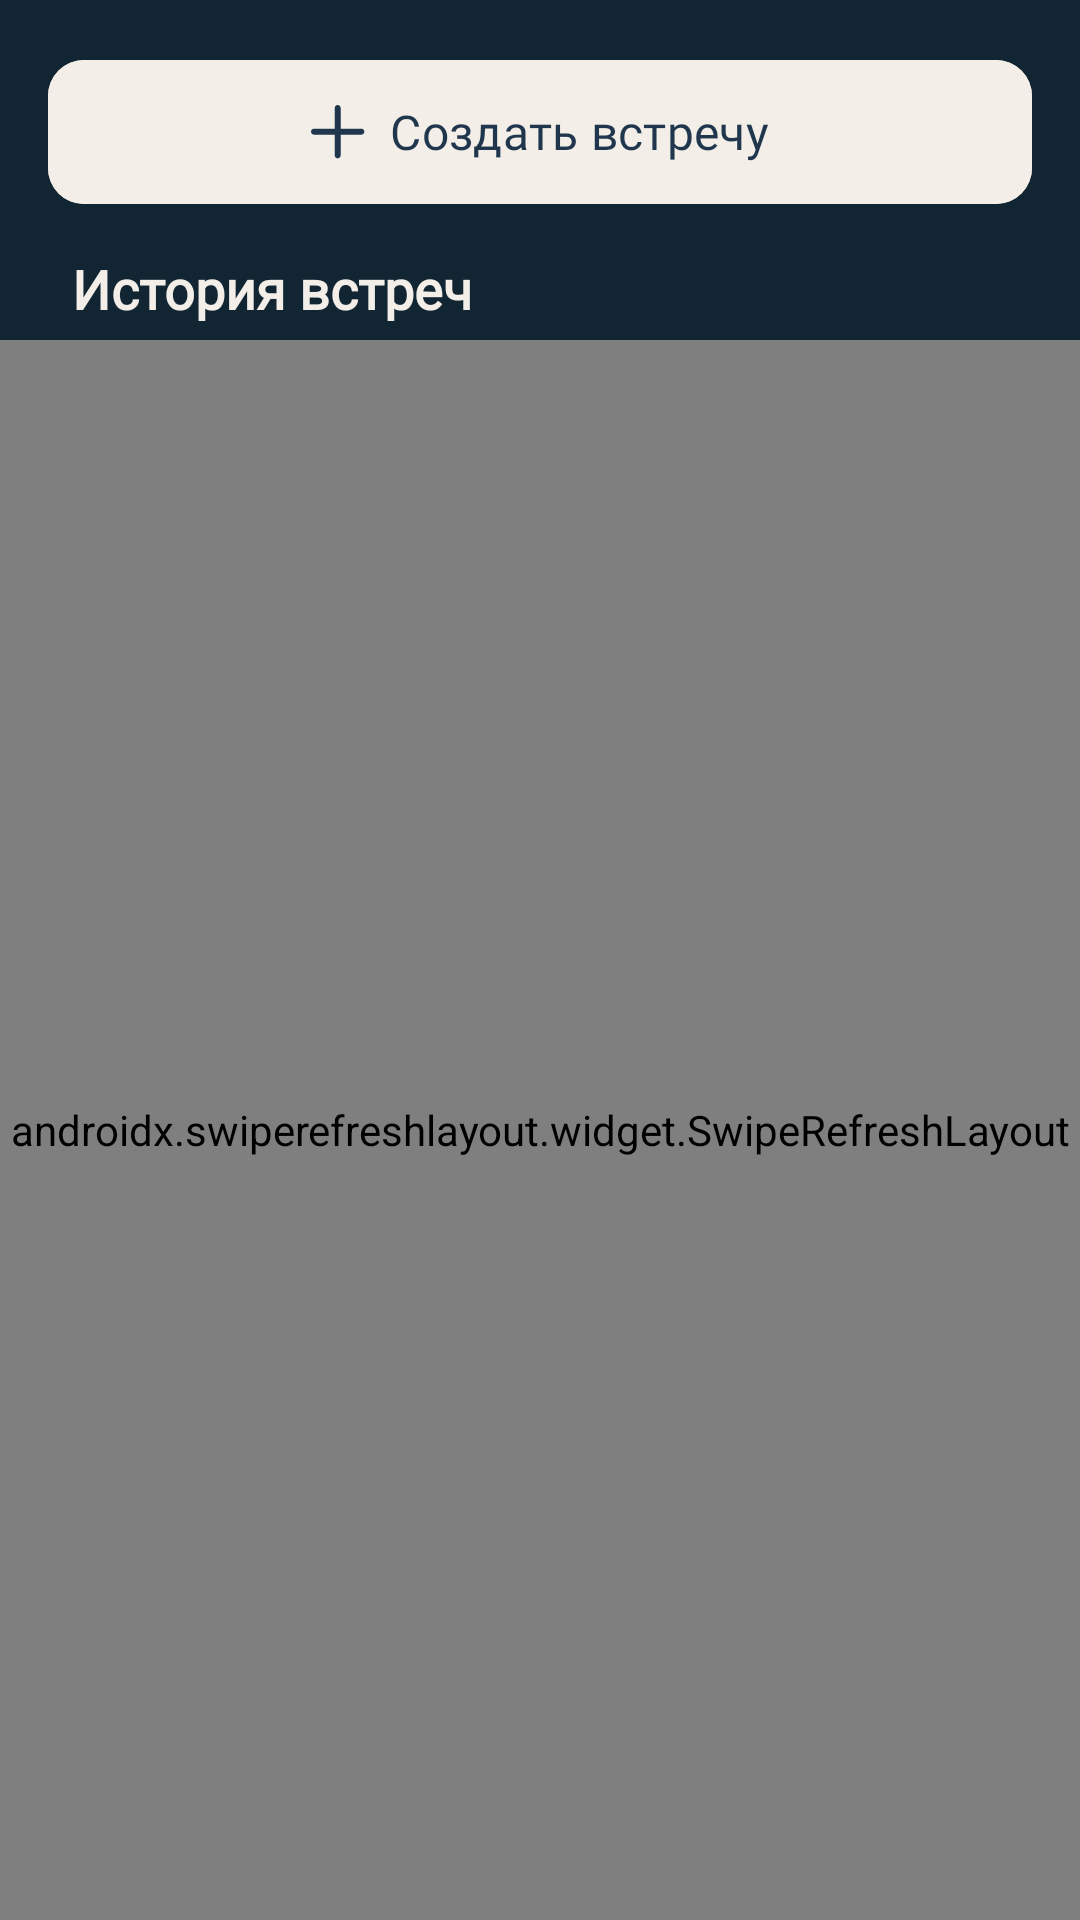

The Android layout XML behind this screen, and the referenced resources:
<!-- AndroidManifest.xml: application theme Theme.Meetings -->
<!-- res/layout/fragment_meetings_list.xml -->
<LinearLayout xmlns:android="http://schemas.android.com/apk/res/android"
    android:layout_width="match_parent"
    android:layout_height="match_parent"
    xmlns:app="http://schemas.android.com/apk/res-auto"
    android:orientation="vertical"
    android:background="@color/main_dark">

    <com.google.android.material.button.MaterialButton
        android:id="@+id/btnCreateMeeting"
        android:layout_width="match_parent"
        android:layout_height="56dp"
        android:text="@string/сreate_meeting"
        app:icon="@drawable/ic_plus"
        android:layout_marginHorizontal="16dp"
        android:layout_marginTop="16dp"
        android:textColor="@color/main_dark_blue"
        android:textSize="16sp"
        android:fontFamily="@font/roboto_medium"
        android:backgroundTint="@color/main_white"
        app:iconPadding="8dp"
        app:iconGravity="textStart"
        app:iconTint="@color/main_dark_blue"
        app:cornerRadius="12dp"/>

    <TextView
        android:id="@+id/tv_meeting_history_title"
        android:layout_width="wrap_content"
        android:layout_height="wrap_content"
        android:text="@string/title_meeting_history"
        android:textSize="18sp"
        android:textColor="@color/main_white"
        android:fontFamily="@font/roboto_medium"
        android:textFontWeight="700"
        android:layout_marginStart="24dp"
        android:layout_marginTop="12dp"
        android:layout_marginBottom="5dp" />

    <androidx.swiperefreshlayout.widget.SwipeRefreshLayout
        android:id="@+id/swipeRefreshLayout"
        android:layout_width="match_parent"
        android:layout_height="0dp"
        android:layout_weight="1">

        <androidx.recyclerview.widget.RecyclerView
            android:id="@+id/recyclerView"
            android:layout_width="match_parent"
            android:layout_height="match_parent"
            android:clipToPadding="false"
            android:padding="8dp" />

    </androidx.swiperefreshlayout.widget.SwipeRefreshLayout>

</LinearLayout>
<!-- resources referenced by this layout -->
<resources>
  <color name="main_dark">#122532</color>
  <color name="main_dark_blue">#1F364D</color>
  <color name="main_white">#F3EFE8</color>
  <!-- drawable ic_plus (drawable) -->
  <vector xmlns:android="http://schemas.android.com/apk/res/android"
      android:width="17dp"
      android:height="17dp"
      android:viewportWidth="17"
      android:viewportHeight="17">
    <path
        android:pathData="M8.4,0C8.915,0 9.333,0.418 9.333,0.933V7.467H15.867C16.382,7.467 16.8,7.885 16.8,8.4C16.8,8.916 16.382,9.333 15.867,9.333H9.333V15.867C9.333,16.382 8.915,16.8 8.4,16.8C7.885,16.8 7.467,16.382 7.467,15.867V9.333H0.933C0.418,9.333 0,8.916 0,8.4C0,7.885 0.418,7.467 0.933,7.467H7.467V0.933C7.467,0.418 7.885,0 8.4,0Z"
        android:fillColor="#1F364D"
        android:fillType="evenOdd"/>
  </vector>
  <string name="title_meeting_history">История встреч</string>
  <style name="Theme.Meetings" parent="Base.Theme.Meetings" />
  <style name="Base.Theme.Meetings" parent="Theme.Material3.DayNight">
          <item name="android:statusBarColor">@color/your_status_bar_color</item>
      </style>
  <color name="your_status_bar_color">#FF6200EE</color>
</resources>
